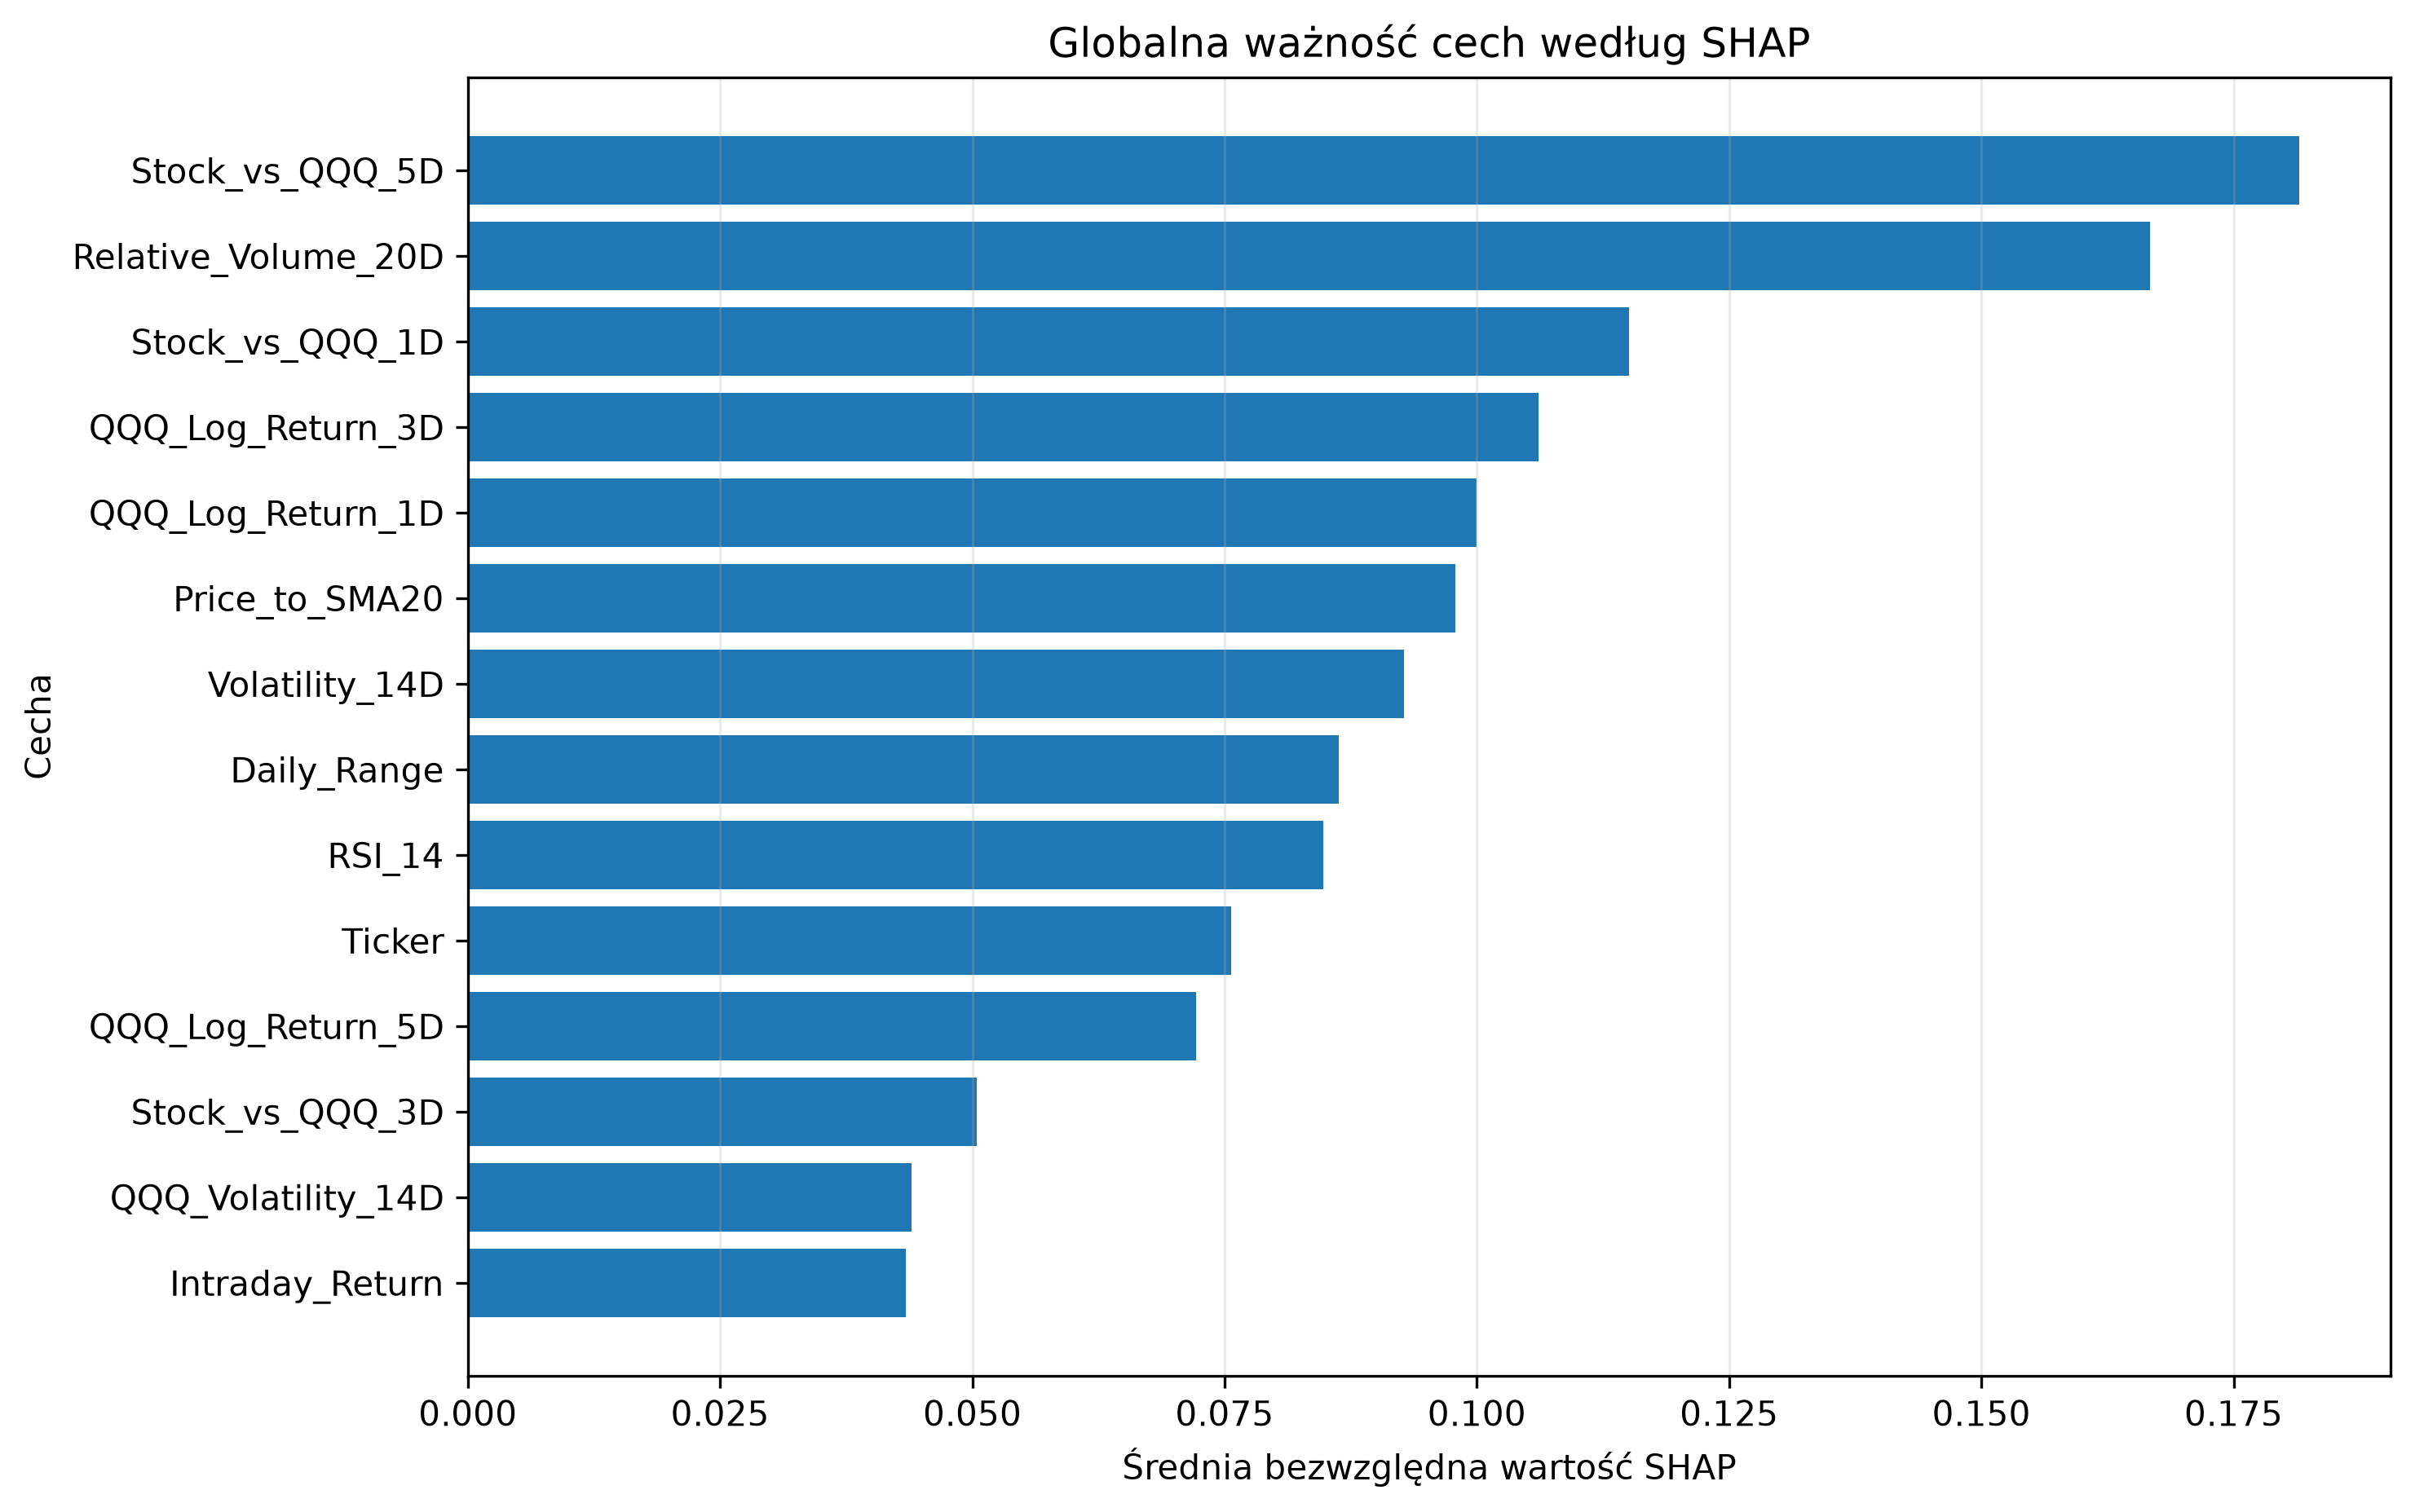

The data file committed next to this chart (first rows):
Feature, Mean_Abs_SHAP, Mean_SHAP, Std_SHAP, Positive_Share, Negative_Share, Rank
Stock_vs_QQQ_5D, 0.1815, 0.04002, 0.2122, 0.4038, 0.5962, 1
Relative_Volume_20D, 0.1667, 0.001686, 0.2097, 0.4519, 0.5481, 2
Stock_vs_QQQ_1D, 0.1151, 0.001562, 0.1375, 0.6058, 0.3942, 3
QQQ_Log_Return_3D, 0.1061, -0.02611, 0.1144, 0.3365, 0.6635, 4
QQQ_Log_Return_1D, 0.1, 0.02597, 0.1228, 0.4423, 0.5577, 5
Price_to_SMA20, 0.09786, 0.02124, 0.1549, 0.3077, 0.6923, 6
Volatility_14D, 0.09278, 0.002376, 0.1035, 0.5096, 0.4904, 7
Daily_Range, 0.08635, -0.002148, 0.108, 0.6154, 0.3846, 8
RSI_14, 0.08478, -0.01281, 0.09646, 0.3558, 0.6442, 9
Ticker, 0.07565, 0.01314, 0.1061, 0.625, 0.375, 10
QQQ_Log_Return_5D, 0.07221, 0.009048, 0.1055, 0.5385, 0.4615, 11
Stock_vs_QQQ_3D, 0.05043, 0.004508, 0.08159, 0.3942, 0.6058, 12
QQQ_Volatility_14D, 0.04395, -0.01415, 0.05672, 0.2981, 0.7019, 13
Intraday_Return, 0.04345, 0.007556, 0.05472, 0.625, 0.375, 14
